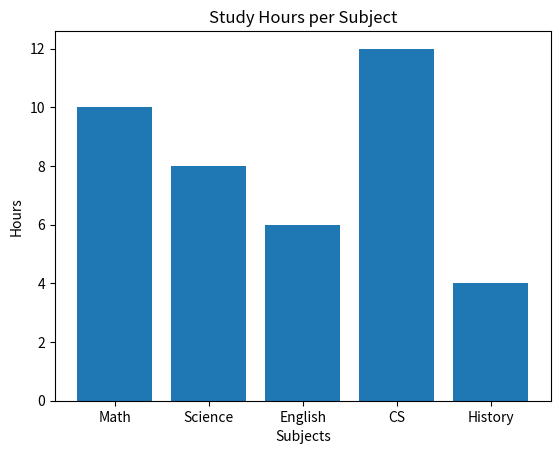
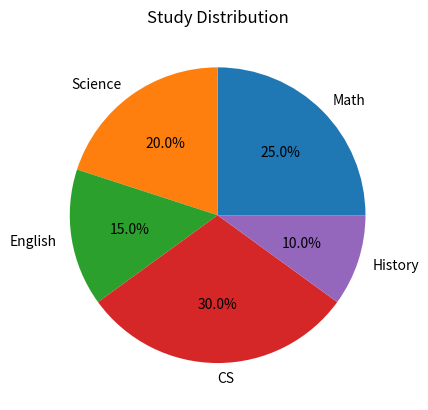
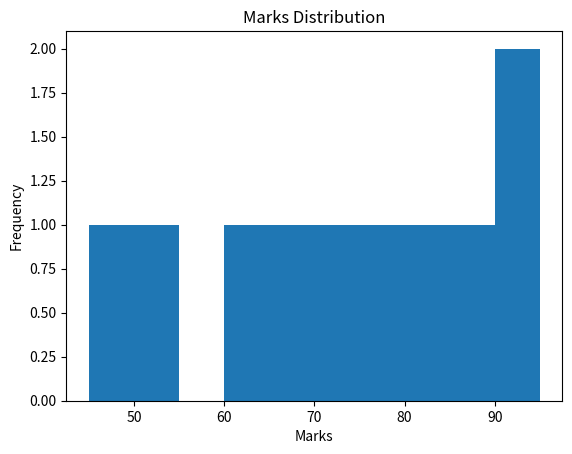

Source code (Python) for these figures, in order:
import matplotlib.pyplot as plt

subjects = ['Math', 'Science', 'English', 'CS', 'History']
hours = [10, 8, 6, 12, 4]

plt.figure()
plt.bar(subjects, hours)
plt.title("Study Hours per Subject")
plt.xlabel("Subjects")
plt.ylabel("Hours")
plt.show()

plt.figure()
plt.pie(hours, labels=subjects, autopct='%1.1f%%')
plt.title("Study Distribution")
plt.show()

marks = [45, 50, 60, 65, 70, 75, 80, 85, 90, 95]
plt.figure()
plt.hist(marks)
plt.title("Marks Distribution")
plt.xlabel("Marks")
plt.ylabel("Frequency")
plt.show()

'''The bar chart shows that the student spends the most time on Computer Science and the least time on History. This indicates a stronger focus on technical subjects.

The pie chart highlights that a major portion of study time is dedicated to Math and Computer Science, showing priority areas.

The histogram of marks shows that most scores lie between 70 and 90, indicating good academic performance overall.

From these graphs, we can conclude that higher study time in certain subjects may lead to better performance, suggesting a positive relationship between effort and results.'''
